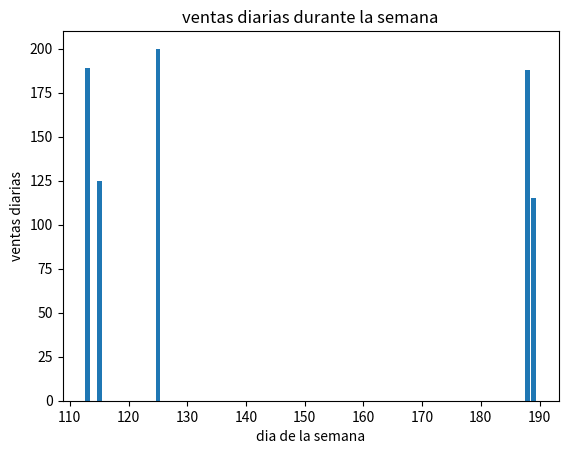

Generate this figure with matplotlib:
#Proyecto: Análisis básico de Datos con NumPy: Imaginemos que tenemos un conjunto de datos representando las ventas diarias de una tienda durante una semana. Cada fila puede representar un día y las columnas pueden incluir información como el día de la semana y las ventas en diferentes categorías de productos. 

#1- Crear un conjunto de datos: Crea un arreglo NumPy que simule un conjunto de datos para las ventas de una tienda durante una semana. 

#2- Realizar Operaciones Estadísticas: Utiliza funciones NumPy para calcular estadísticas como la suma total de las ventas, el promedio de ventas, y el día con las ventas máximas y mínimas. 

#3- Filtrar y Modificar Datos: filtra los días con ventas superiores a un umbral específico. Modifica las ventas de un día específico. 

#4- Visualizar Resultados: Utiliza la biblioteca 'matplotlib' para visualizar algunas estadísticas, como un gráfico de barras de las ventas diarias. 

import numpy as np
import matplotlib.pyplot as plt

dias = np.array(['lunes', 'martes', 'miercoles', 'jueves', 'viernes']) #defnimos en un arreglo las ventas diarias de lunes a viernes
ventas_diarias = np.random.randint(100, 200, size=(5,))
suma = np.sum(ventas_diarias) #hacemos la suma total de las ventas de la semana

media = np.mean(ventas_diarias)#calculamos la media de las ventas

dias = np.sort(ventas_diarias)#ordenamos de mayor a menor los ingresos de la semana

dia_max_ventas = dias[np.argmax(ventas_diarias)] #filtramos el día de más ingresos

dia_min_ventas = dias[np.argmin(ventas_diarias)] #filtramos el día de menos ingresos

umbral_ventas = 100
dias_con_ventas_altas = dias[ventas_diarias > umbral_ventas]
ventas_diarias[2] = 200 #modificar las ventas

#visualizar resultados:
plt.bar(dias, ventas_diarias)
plt.xlabel('dia de la semana')
plt.ylabel('ventas diarias')
plt.title('ventas diarias durante la semana')
plt.show()

#imprimir estadísticas:
print(f'suma total de ventas: {suma}')
print(f'promedio diario de ventas: {media}')
print(f'dia con ventas máximas: {dia_max_ventas}')
print(f'dia con menos ventas: {dia_min_ventas}')
print(f'dia con ventas superiores a {umbral_ventas}: {dias_con_ventas_altas}')